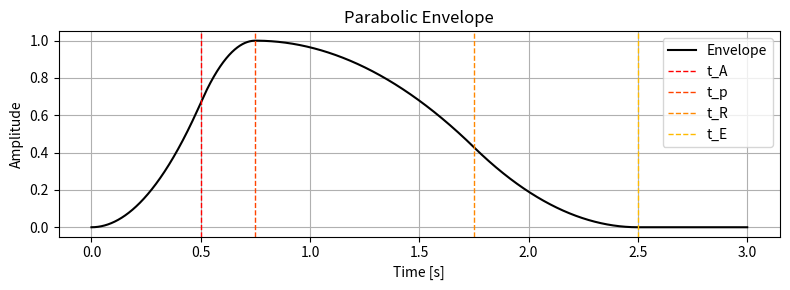

The script that saved this image:
import numpy
import matplotlib.pyplot as pyplot

class AccelEnvelope:
    """
    timeR is offset from time at peak (t_p). For example, if t_p = 1 and timeR = 0.5,
    accelaration is change at 1.5 seconds from the start of envelope.
    """
    def __init__(
        self,
        samplerate: float,
        accelA: float,
        brakeA: float,
        timeA: float,
        accelR: float,
        brakeR: float,
        timeR: float,
    ):
        self.counter: int = -1
        self.y: float = 0
        self.vy: float = 0

        self.v_A: float = accelA * timeA
        self.h_A: float = accelA * timeA * timeA / 2
        self.t_p: float = self.v_A / brakeA
        self.h_p: float = -brakeA / 2 * self.t_p * self.t_p + self.v_A * self.t_p + self.h_A

        self.v_R: float = accelR * timeR
        self.h_R: float = accelR * timeR * timeR / 2
        self.t_E: float = self.v_R / brakeR
        self.h_E: float = -brakeR / 2 * self.t_E * self.t_E + self.v_R * self.t_E + self.h_R

        accelA, brakeA = AccelEnvelope.normalize(accelA, brakeA, timeA)
        accelR, brakeR = AccelEnvelope.normalize(accelR, brakeR, timeR)

        # Change time unit from seconds to samples.
        fs2 = samplerate * samplerate

        self.accelA: float = accelA / fs2
        self.brakeA: float = brakeA / fs2
        self.timeA: int = int(timeA * samplerate)
        self.n_p: int = int((self.t_p + timeA) * samplerate)

        self.accelR: float = accelR / fs2
        self.brakeR: float = brakeR / fs2
        self.timeR: int = self.n_p + int(timeR * samplerate)
        self.n_E: int = self.n_p + int((self.t_E + timeR) * samplerate)

    def normalize(accel, brake, time):
        nu = 2 * brake / ((accel * brake + accel * accel) * time * time)
        return (accel * nu, brake * nu)

    def process(self):
        self.counter += 1
        if self.counter < self.timeA:
            self.vy += self.accelA
        elif self.counter < self.n_p:
            self.vy -= self.brakeA
        elif self.counter == self.n_p:  # Just in case.
            self.vy = 0
            return self.y
        elif self.counter < self.timeR:
            self.vy -= self.accelR
        elif self.counter < self.n_E and self.y > 1e-5:
            self.vy += self.brakeR
        else:
            return 0
        self.y += self.vy
        return self.y

samplerate = 48000
accelA = 0.001
brakeA = 0.002
timeA = 0.5
accelR = 0.0003
brakeR = 0.0004
timeR = 1.0

envelope = AccelEnvelope(samplerate, accelA, brakeA, timeA, accelR, brakeR, timeR)

duration = 3
time = numpy.linspace(0, duration, duration * samplerate)
timeP = envelope.n_p / samplerate
timeE = envelope.n_E / samplerate
data = [envelope.process() for _ in range(len(time))]

pyplot.figure(figsize=(8, 3))
pyplot.plot(time, data, color="black", label="Envelope")
pyplot.axvline(timeA, color="#ff0000", lw=1, ls="--", label="t_A")
pyplot.axvline(timeP, color="#ff4400", lw=1, ls="--", label="t_p")
pyplot.axvline(timeP + timeR, color="#ff8800", lw=1, ls="--", label="t_R")
pyplot.axvline(timeE, color="#ffbb00", lw=1, ls="--", label="t_E")
pyplot.title("Parabolic Envelope")
pyplot.xlabel("Time [s]")
pyplot.ylabel("Amplitude")
pyplot.grid()
pyplot.legend()
pyplot.tight_layout()
pyplot.show()
